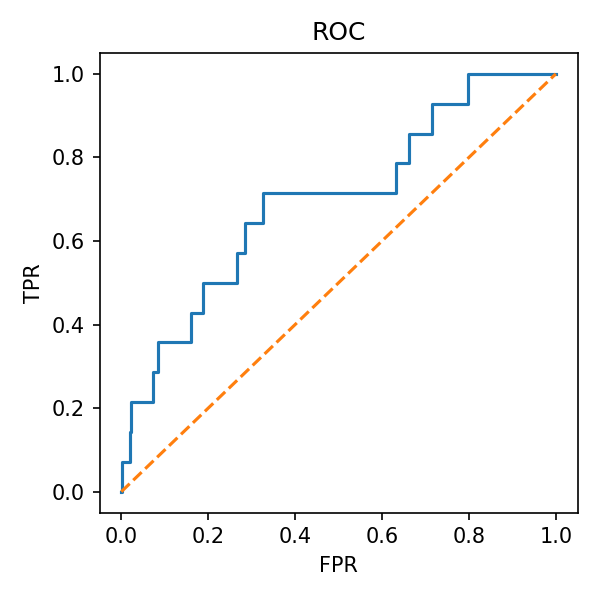

The table this chart was drawn from, first rows:
fpr, tpr
0.0, 0.0
0.002688, 0.0
0.002688, 0.07143
0.01882, 0.07143
0.01882, 0.1429
0.02151, 0.1429
0.02151, 0.2143
0.07258, 0.2143
0.07258, 0.2857
0.08333, 0.2857
0.08333, 0.3571
0.1613, 0.3571
0.1613, 0.4286
0.1882, 0.4286
0.1882, 0.5
0.2661, 0.5
0.2661, 0.5714
0.2849, 0.5714
0.2849, 0.6429
0.3253, 0.6429
0.3253, 0.7143
0.5914, 0.7143
0.5968, 0.7143
0.6317, 0.7143
0.6317, 0.7857
0.6613, 0.7857
0.6613, 0.8571
0.7151, 0.8571
0.7151, 0.9286
0.7984, 0.9286
0.7984, 1.0
1.0, 1.0
